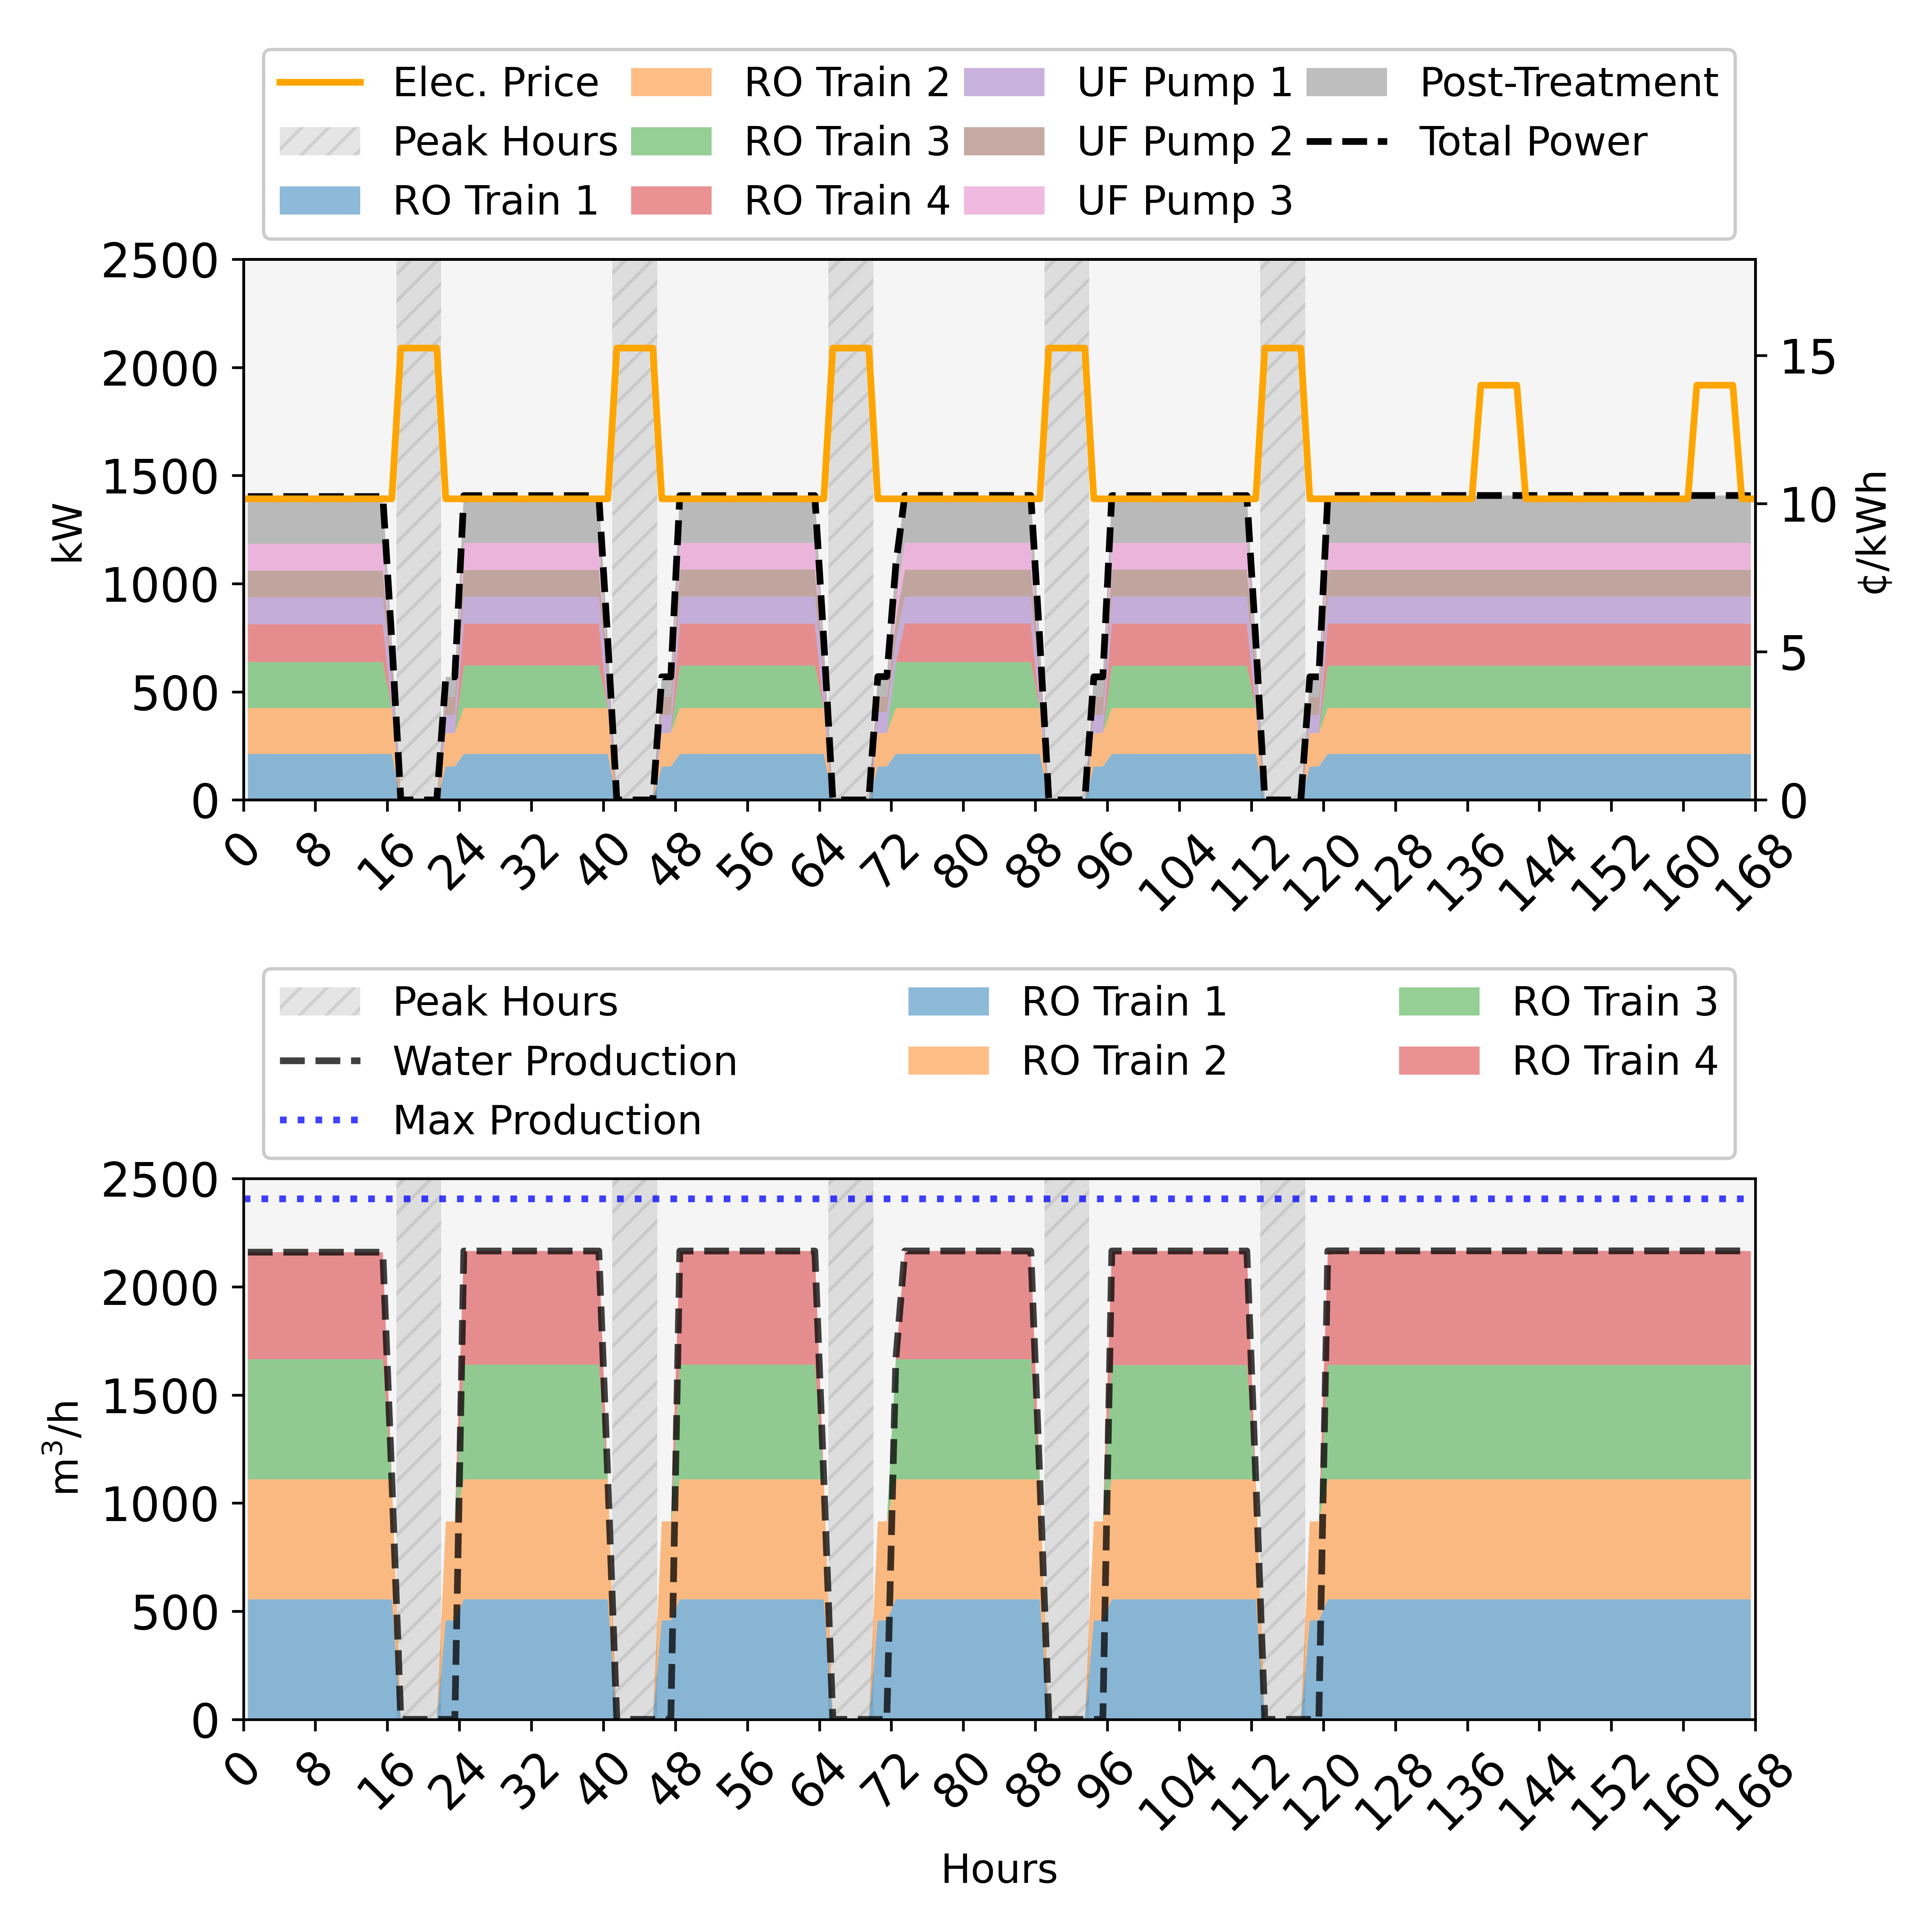

Data behind this chart, as committed beside it:
, Day, Time, LMP, bypass_pretreatment_flow, power_from_grid, intake.op_mode, intake.startup, intake.shutdown, intake.energy_intensity, intake.power_consumption, intake.recovery, intake.feed_flowrate, intake.product_flowrate, intake.reject_flowrate, intake.feed_cost, intake.chemical_cost, pretreatment.op_mode, pretreatment.startup, pretreatment.shutdown, pretreatment.power_consumption, pretreatment.feed_flowrate, pretreatment.product_flowrate, pretreatment.reject_flowrate
0, 1, 1, 0.1016, 0.0, 1403, , , , 0, 0.0, 1, 2438, 2438, -0.0, 390, 80.93, 0.0, , , 372.1, 2438, 2340, 97.5
1, 1, 2, 0.1016, 0.0, 1403, , , , 0, 0.0, 1, 2438, 2438, -0.0, 390, 80.93, 0.0, , , 372.1, 2438, 2340, 97.5
2, 1, 3, 0.1016, 0.0, 1403, , , , 0, 0.0, 1, 2438, 2438, -0.0, 390, 80.93, 0.0, , , 372.1, 2438, 2340, 97.5
3, 1, 4, 0.1016, 0.0, 1403, , , , 0, 0.0, 1, 2438, 2438, -0.0, 390, 80.93, 0.0, , , 372.1, 2438, 2340, 97.5
4, 1, 5, 0.1016, 0.0, 1403, , , , 0, 0.0, 1, 2438, 2438, -0.0, 390, 80.93, 0.0, , , 372.1, 2438, 2340, 97.5
5, 1, 6, 0.1016, 0.0, 1403, , , , 0, 0.0, 1, 2438, 2438, -0.0, 390, 80.93, 0.0, , , 372.1, 2438, 2340, 97.5
6, 1, 7, 0.1016, 0.0, 1403, , , , 0, 0.0, 1, 2438, 2438, -0.0, 390, 80.93, 0.0, , , 372.1, 2438, 2340, 97.5
7, 1, 8, 0.1016, 0.0, 1403, , , , 0, 0.0, 1, 2438, 2438, -0.0, 390, 80.93, 0.0, , , 372.1, 2438, 2340, 97.5
8, 1, 9, 0.1016, 0.0, 1403, , , , 0, 0.0, 1, 2438, 2438, -0.0, 390, 80.93, 0.0, , , 372.1, 2438, 2340, 97.5
9, 1, 10, 0.1016, 0.0, 1403, , , , 0, 0.0, 1, 2438, 2438, -0.0, 390, 80.93, 0.0, , , 372.1, 2438, 2340, 97.5
10, 1, 11, 0.1016, 0.0, 1403, , , , 0, 0.0, 1, 2438, 2438, -0.0, 390, 80.93, 0.0, , , 372.1, 2438, 2340, 97.5
11, 1, 12, 0.1016, 0.0, 1403, , , , 0, 0.0, 1, 2438, 2438, -0.0, 390, 80.93, 0.0, , , 372.1, 2438, 2340, 97.5
12, 1, 13, 0.1016, 0.0, 1403, , , , 0, 0.0, 1, 2438, 2438, -0.0, 390, 80.93, 0.0, , , 372.1, 2438, 2340, 97.5
13, 1, 14, 0.1016, 0.0, 1403, , , , 0, 0.0, 1, 2438, 2438, -0.0, 390, 80.93, 0.0, , , 372.1, 2438, 2340, 97.5
14, 1, 15, 0.1016, 0.0, 1403, , , , 0, 0.0, 1, 2438, 2438, -0.0, 390, 80.93, 0.0, , , 372.1, 2438, 2340, 97.5
15, 1, 16, 0.1016, 0.0, 1403, , , , 0, 0.0, 1, 2438, 2438, -0.0, 390, 80.93, 0.0, , , 372.1, 2438, 2340, 97.5
16, 1, 17, 0.1016, 0.0, 735.2, , , , 0, 0.0, 1, 1267, 1267, -0.0, 202.8, 42.07, 0.0, , , 198, 1267, 1217, 50.69
17, 1, 18, 0.1525, 0.0, 0.0, , , , 0, 0.0, 1, 0.0, 0.0, -0.0, 0.0, 0.0, 0.0, , , 0.0, 0.0, 0.0, 0.0
18, 1, 19, 0.1525, 0.0, 0.0, , , , 0, 0.0, 1, 0.0, 0.0, -0.0, 0.0, 0.0, 0.0, , , 0.0, 0.0, 0.0, 0.0
19, 1, 20, 0.1525, 0.0, 0.0, , , , 0, 0.0, 1, 0.0, 0.0, -0.0, 0.0, 0.0, 0.0, , , 0.0, 0.0, 0.0, 0.0
20, 1, 21, 0.1525, 0.0, 0.0, , , , 0, 0.0, 1, 0.0, 0.0, -0.0, 0.0, 0.0, 0.0, , , 0.0, 0.0, 0.0, 0.0
21, 1, 22, 0.1525, 0.0, 0.0, , , , 0, 0.0, 1, 0.0, 0.0, -0.0, 0.0, 0.0, 0.0, , , 0.0, 0.0, 0.0, 0.0
22, 1, 23, 0.1016, 0.0, 569.1, , , , 0, 0.0, 1, 1083, 1083, -0.0, 173.3, 35.97, 0.0, , , 167.7, 1083, 1040, 43.33
23, 1, 24, 0.1016, 0.0, 569.1, , , , 0, 0.0, 1, 1083, 1083, -0.0, 173.3, 35.97, 0.0, , , 167.7, 1083, 1040, 43.33
24, 1, 25, 0.1016, 0.0, 1407, , , , 0, 0.0, 1, 2443, 2443, -0.0, 390.9, 81.12, 0.0, , , 373.3, 2443, 2346, 97.73
25, 1, 26, 0.1016, 0.0, 1407, , , , 0, 0.0, 1, 2443, 2443, -0.0, 390.9, 81.12, 0.0, , , 373.3, 2443, 2346, 97.73
26, 1, 27, 0.1016, 0.0, 1407, , , , 0, 0.0, 1, 2443, 2443, -0.0, 390.9, 81.12, 0.0, , , 373.3, 2443, 2346, 97.73
27, 1, 28, 0.1016, 0.0, 1407, , , , 0, 0.0, 1, 2443, 2443, -0.0, 390.9, 81.12, 0.0, , , 373.3, 2443, 2346, 97.73
28, 1, 29, 0.1016, 0.0, 1407, , , , 0, 0.0, 1, 2443, 2443, -0.0, 390.9, 81.12, 0.0, , , 373.3, 2443, 2346, 97.73
29, 1, 30, 0.1016, 0.0, 1407, , , , 0, 0.0, 1, 2443, 2443, -0.0, 390.9, 81.12, 0.0, , , 373.3, 2443, 2346, 97.73
30, 1, 31, 0.1016, 0.0, 1407, , , , 0, 0.0, 1, 2443, 2443, -0.0, 390.9, 81.12, 0.0, , , 373.3, 2443, 2346, 97.73
31, 1, 32, 0.1016, 0.0, 1407, , , , 0, 0.0, 1, 2443, 2443, -0.0, 390.9, 81.12, 0.0, , , 373.3, 2443, 2346, 97.73
32, 1, 33, 0.1016, 0.0, 1407, , , , 0, 0.0, 1, 2443, 2443, -0.0, 390.9, 81.12, 0.0, , , 373.3, 2443, 2346, 97.73
33, 1, 34, 0.1016, 0.0, 1407, , , , 0, 0.0, 1, 2443, 2443, -0.0, 390.9, 81.12, 0.0, , , 373.3, 2443, 2346, 97.73
34, 1, 35, 0.1016, 0.0, 1407, , , , 0, 0.0, 1, 2443, 2443, -0.0, 390.9, 81.12, 0.0, , , 373.3, 2443, 2346, 97.73
35, 1, 36, 0.1016, 0.0, 1407, , , , 0, 0.0, 1, 2443, 2443, -0.0, 390.9, 81.12, 0.0, , , 373.3, 2443, 2346, 97.73
36, 1, 37, 0.1016, 0.0, 1407, , , , 0, 0.0, 1, 2443, 2443, -0.0, 390.9, 81.12, 0.0, , , 373.3, 2443, 2346, 97.73
37, 1, 38, 0.1016, 0.0, 1407, , , , 0, 0.0, 1, 2443, 2443, -0.0, 390.9, 81.12, 0.0, , , 373.3, 2443, 2346, 97.73
38, 1, 39, 0.1016, 0.0, 1407, , , , 0, 0.0, 1, 2443, 2443, -0.0, 390.9, 81.12, 0.0, , , 373.3, 2443, 2346, 97.73
39, 1, 40, 0.1016, 0.0, 1407, , , , 0, 0.0, 1, 2443, 2443, -0.0, 390.9, 81.12, 0.0, , , 373.3, 2443, 2346, 97.73
40, 1, 41, 0.1016, 0.0, 733.4, , , , 0, 0.0, 1, 1250, 1250, -0.0, 200.0, 41.5, 0.0, , , 196.2, 1250, 1200, 50.0
41, 1, 42, 0.1525, 0.0, 0.0, , , , 0, 0.0, 1, 0.0, 0.0, -0.0, 0.0, 0.0, 0.0, , , 0.0, 0.0, 0.0, 0.0
42, 1, 43, 0.1525, 0.0, 0.0, , , , 0, 0.0, 1, 0.0, 0.0, -0.0, 0.0, 0.0, 0.0, , , 0.0, 0.0, 0.0, 0.0
43, 1, 44, 0.1525, 0.0, 0.0, , , , 0, 0.0, 1, 0.0, 0.0, -0.0, 0.0, 0.0, 0.0, , , 0.0, 0.0, 0.0, 0.0
44, 1, 45, 0.1525, 0.0, 0.0, , , , 0, 0.0, 1, 0.0, 0.0, -0.0, 0.0, 0.0, 0.0, , , 0.0, 0.0, 0.0, 0.0
45, 1, 46, 0.1525, 0.0, 0.0, , , , 0, 0.0, 1, 0.0, 0.0, -0.0, 0.0, 0.0, 0.0, , , 0.0, 0.0, 0.0, 0.0
46, 1, 47, 0.1016, 0.0, 569.1, , , , 0, 0.0, 1, 1083, 1083, -0.0, 173.3, 35.97, 0.0, , , 167.7, 1083, 1040, 43.33
47, 1, 48, 0.1016, 0.0, 569.1, , , , 0, 0.0, 1, 1083, 1083, -0.0, 173.3, 35.97, 0.0, , , 167.7, 1083, 1040, 43.33
48, 1, 49, 0.1016, 0.0, 1407, , , , 0, 0.0, 1, 2443, 2443, -0.0, 390.9, 81.12, 0.0, , , 373.3, 2443, 2346, 97.73
49, 1, 50, 0.1016, 0.0, 1407, , , , 0, 0.0, 1, 2443, 2443, -0.0, 390.9, 81.12, 0.0, , , 373.3, 2443, 2346, 97.73
50, 1, 51, 0.1016, 0.0, 1407, , , , 0, 0.0, 1, 2443, 2443, -0.0, 390.9, 81.12, 0.0, , , 373.3, 2443, 2346, 97.73
51, 1, 52, 0.1016, 0.0, 1407, , , , 0, 0.0, 1, 2443, 2443, -0.0, 390.9, 81.12, 0.0, , , 373.3, 2443, 2346, 97.73
52, 1, 53, 0.1016, 0.0, 1407, , , , 0, 0.0, 1, 2443, 2443, -0.0, 390.9, 81.12, 0.0, , , 373.3, 2443, 2346, 97.73
53, 1, 54, 0.1016, 0.0, 1407, , , , 0, 0.0, 1, 2443, 2443, -0.0, 390.9, 81.12, 0.0, , , 373.3, 2443, 2346, 97.73
54, 1, 55, 0.1016, 0.0, 1407, , , , 0, 0.0, 1, 2443, 2443, -0.0, 390.9, 81.12, 0.0, , , 373.3, 2443, 2346, 97.73
55, 1, 56, 0.1016, 0.0, 1407, , , , 0, 0.0, 1, 2443, 2443, -0.0, 390.9, 81.12, 0.0, , , 373.3, 2443, 2346, 97.73
56, 1, 57, 0.1016, 0.0, 1407, , , , 0, 0.0, 1, 2443, 2443, -0.0, 390.9, 81.12, 0.0, , , 373.3, 2443, 2346, 97.73
57, 1, 58, 0.1016, 0.0, 1407, , , , 0, 0.0, 1, 2443, 2443, -0.0, 390.9, 81.12, 0.0, , , 373.3, 2443, 2346, 97.73
58, 1, 59, 0.1016, 0.0, 1407, , , , 0, 0.0, 1, 2443, 2443, -0.0, 390.9, 81.12, 0.0, , , 373.3, 2443, 2346, 97.73
59, 1, 60, 0.1016, 0.0, 1407, , , , 0, 0.0, 1, 2443, 2443, -0.0, 390.9, 81.12, 0.0, , , 373.3, 2443, 2346, 97.73
... 108 more rows
